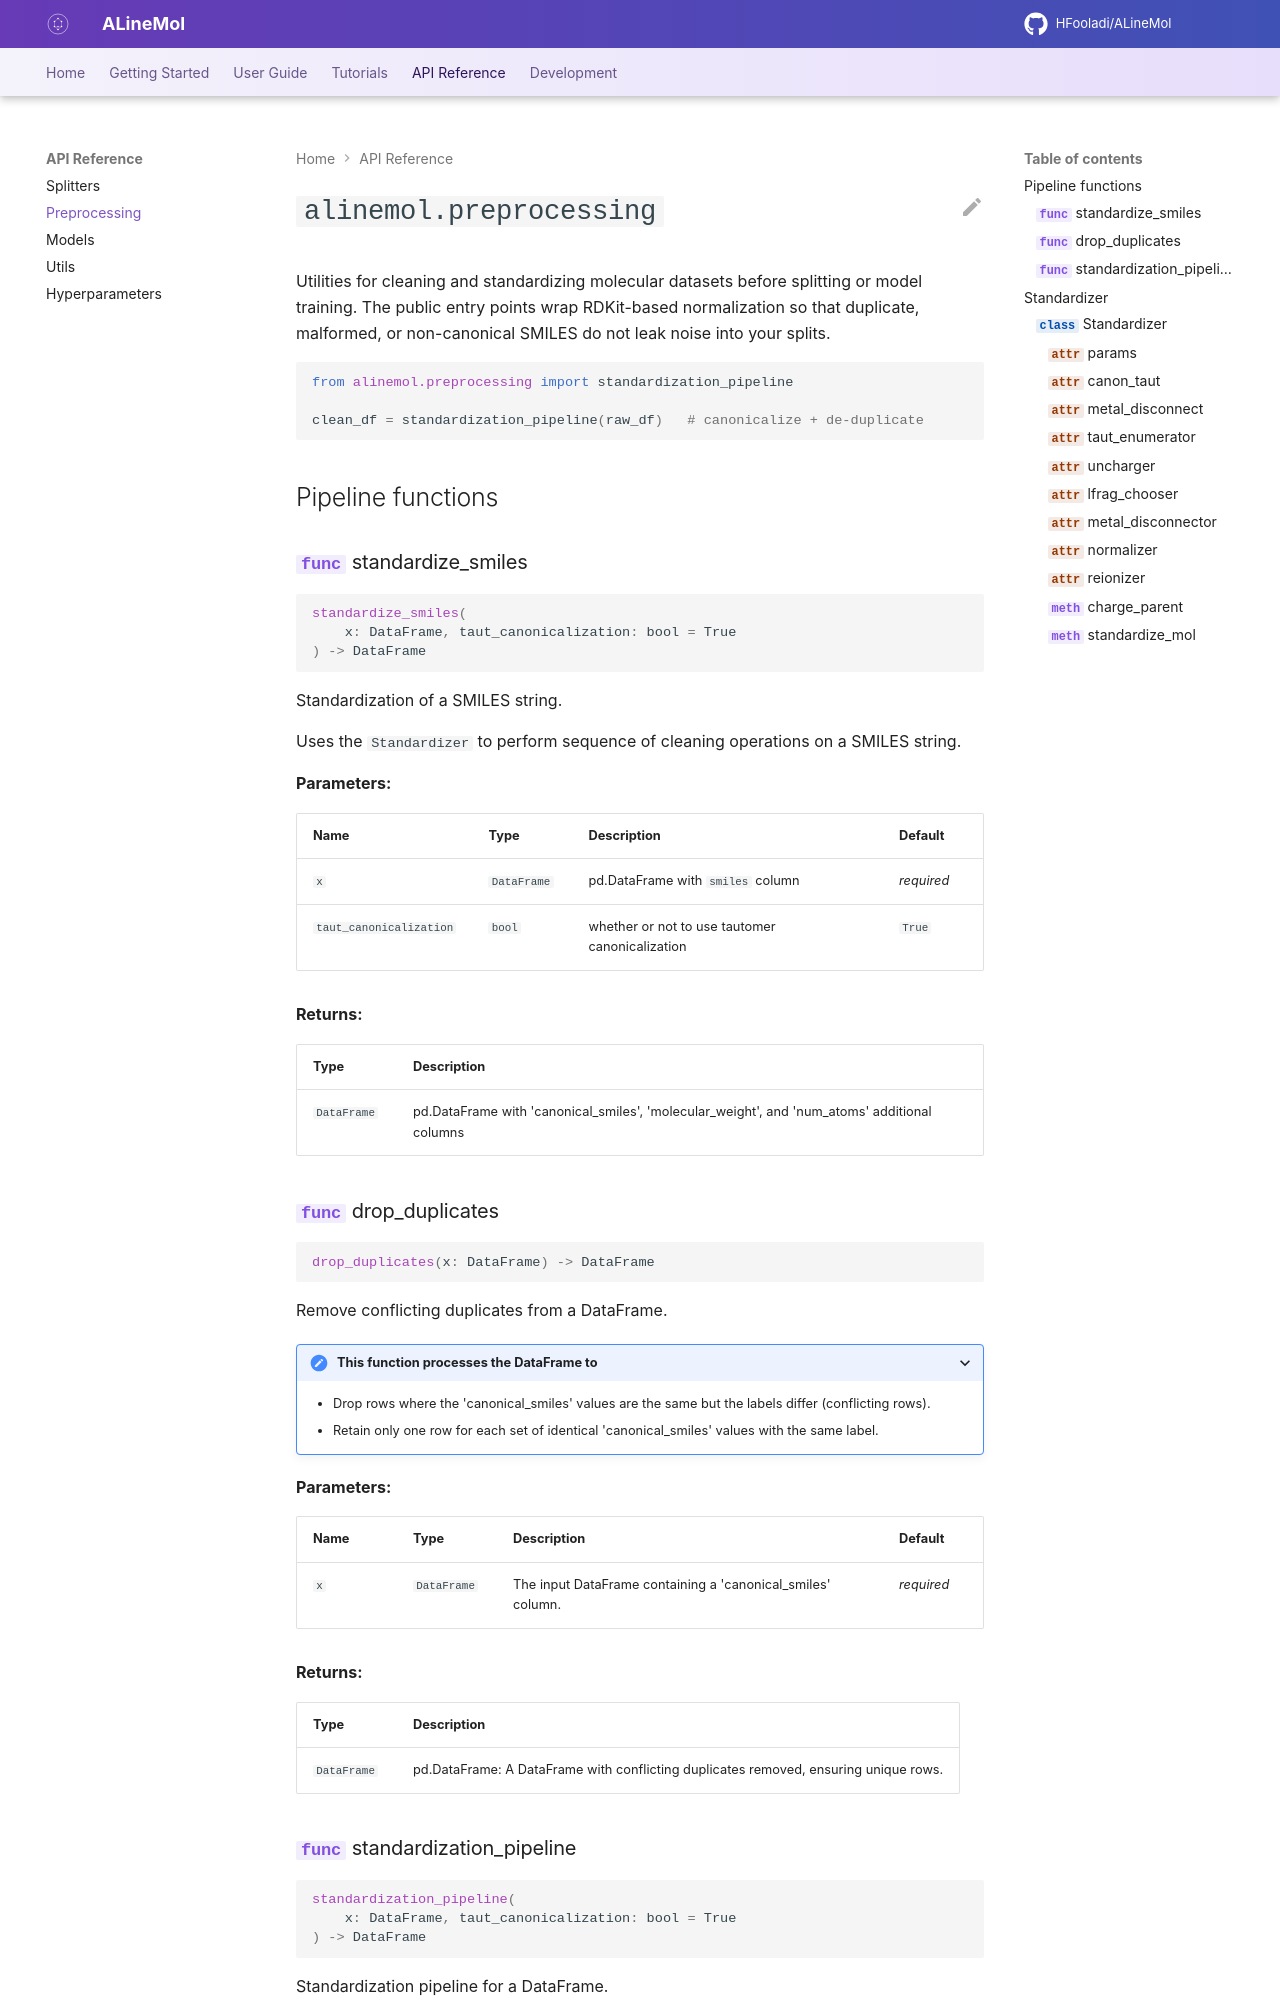

repository: HFooladi/ALineMol · page: latest/api/preprocessing.html · generator: mkdocs

# `alinemol.preprocessing`

Utilities for cleaning and standardizing molecular datasets before splitting or
model training. The public entry points wrap RDKit-based normalization so that
duplicate, malformed, or non-canonical SMILES do not leak noise into your splits.
